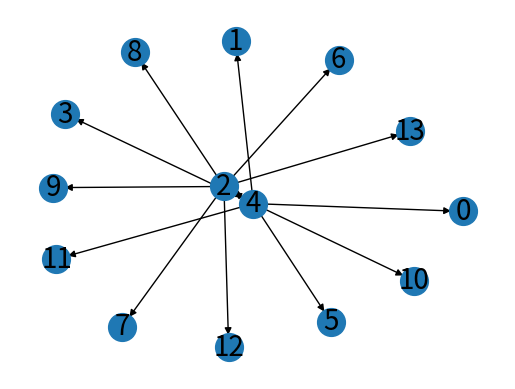

Source code (Python):
# -*- coding: utf-8 -*-
"""
Created on Mon Jun 14 22:33:46 2021

@author: soxst
"""

import networkx as nx
import random
import numpy as np
import matplotlib.pyplot as plt


def assign_weights(g):
    maxim=0
    for j in g.nodes:
        fff=[]
        for i in g.successors(j):
            fff.append(i)
            
        weig=len(fff)
        
        for i in g.successors(j):
            weig_arc=weig+np.random.uniform(-0.2*weig,0.2*weig)
            g[j][i]['weight']=weig_arc
            if weig_arc>maxim:
                maxim=weig_arc
    
    for j in g.nodes:
        for i in g.successors(j):
            g[j][i]['weight']=g[j][i]['weight']/maxim
    return g



nodes = 14
curated = nx.DiGraph()
for i in range(nodes):
    curated.add_node(i)
    
main_nodes = [2,4] 
nodes = np.arange(0,nodes,1)
nodes = list(nodes)

for i in range(len(main_nodes)):
    nodes.remove(main_nodes[i])
random.shuffle(nodes)

curated.add_edge(main_nodes[0], main_nodes[1])
curated.add_edge(main_nodes[1], main_nodes[0])

neigh_per_node = 6
for core in main_nodes:
    for i in range(neigh_per_node):
        curated.add_edge(core, nodes[0])
        nodes.remove(nodes[0])
        
curated = assign_weights(curated)
pos = nx.spring_layout(curated)  # positions for all nodes

# nodes
nx.draw_networkx_nodes(curated, pos, node_size=400)
nx.draw_networkx_edges(curated, pos)
nx.draw_networkx_labels(curated, pos, font_size=20, font_family="sans-serif")

plt.axis("off")
plt.show()

        
